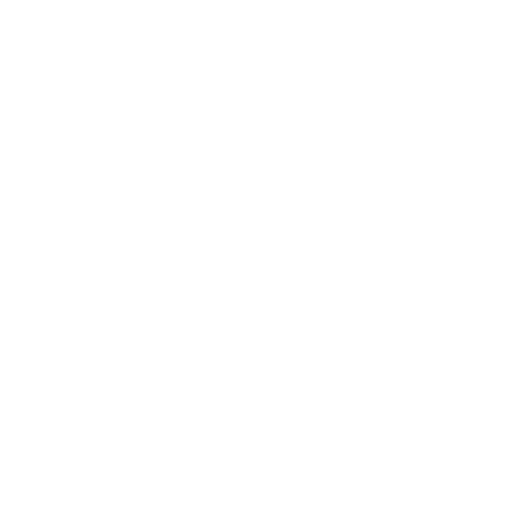
t = 0.00 s
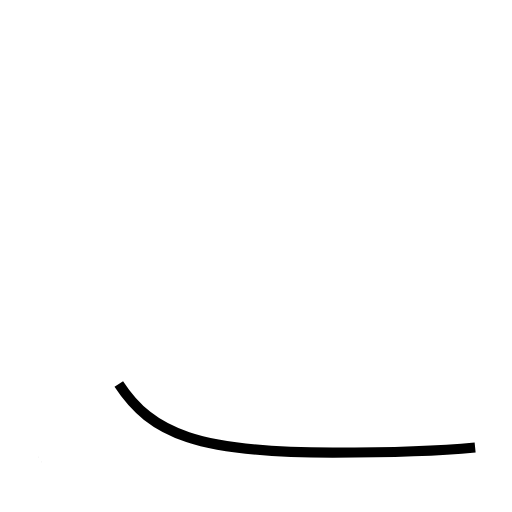
t = 1.11 s
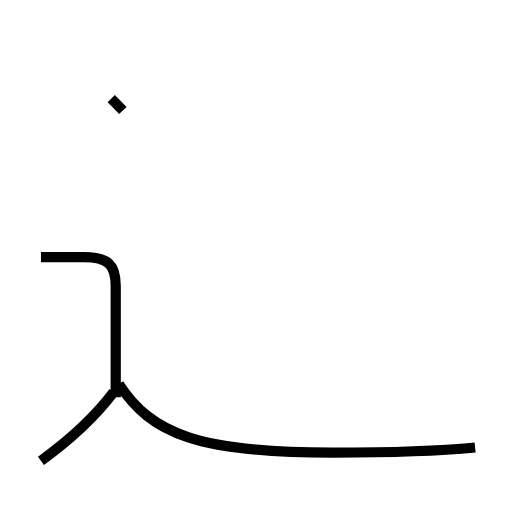
t = 2.05 s
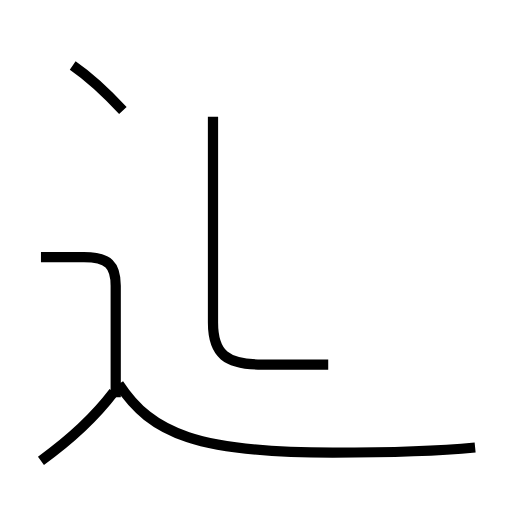
t = 3.22 s
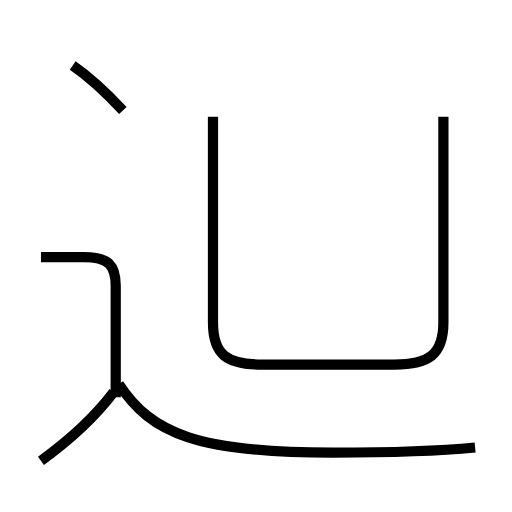
t = 4.24 s
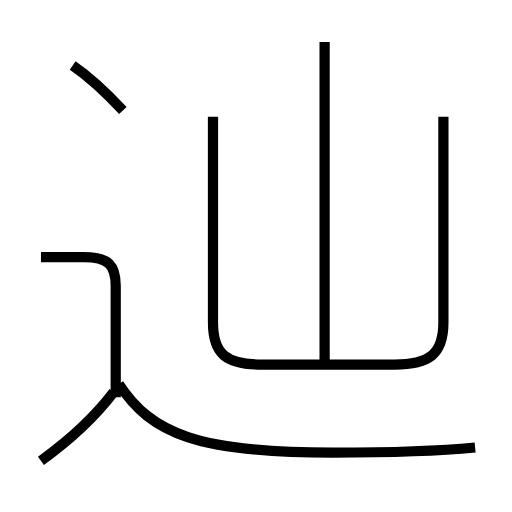
t = 5.17 s

The animated SVG that drew these frames (rendered in a browser with its animation timeline set to each time). Animation: 6 SMIL elements (animate=6); one cycle of 5.17 s.

<?xml version='1.0' encoding='utf-8'?>
<svg viewBox="0.0 -6.0 50.0 50.0" version="1.1" xmlns="http://www.w3.org/2000/svg"><rect x="-1000" y="-1000" width="2000" height="2000" stroke="white" fill="white" /><g style="fill:none;stroke:#000000;stroke-width:1"><path d="M 46.4 -0.3 C 42.3 0.1 38.2 0.2 32.5 0.2 C 19.4 0.2 14.8 -1.6 11.6 -6.5 " transform="translate(0.0 38.0)" stroke-dasharray="36.89879163076887" stroke-dashoffset="36.89879163076887"><animate attributeName="stroke-dashoffset" from="36.89879163076887" to="0" dur="1.106963748923066s" begin="0s" fill="freeze" /></path><path d="M 4.0 1.0 C 6.5 -0.8 9.2 -3.2 11.1 -5.7 " transform="translate(0.0 38.0)" stroke-dasharray="9.795634012663704" stroke-dashoffset="9.795634012663704"><animate attributeName="stroke-dashoffset" from="9.795634012663704" to="0" dur="0.29386902037991114s" begin="1.106963748923066s" fill="freeze" /></path><path d="M 11.3 -5.2 L 11.3 -16.1 C 11.3 -18.1 10.6 -18.9 8.2 -18.9 L 4.0 -18.9 " transform="translate(0.0 38.0)" stroke-dasharray="20.003946785784237" stroke-dashoffset="20.003946785784237"><animate attributeName="stroke-dashoffset" from="20.003946785784237" to="0" dur="0.6001184035735271s" begin="1.4008327693029772s" fill="freeze" /></path><path d="M 12.0 -33.2 C 10.7 -34.6 8.7 -36.5 7.1 -37.6 " transform="translate(0.0 38.0)" stroke-dasharray="6.596576923391342" stroke-dashoffset="6.596576923391342"><animate attributeName="stroke-dashoffset" from="6.596576923391342" to="0" dur="0.19789730770174024s" begin="2.0009511728765044s" fill="freeze" /></path><path d="M 20.8 -32.6 L 20.8 -12.5 C 20.8 -9.4 22.1 -8.4 25.6 -8.4 L 38.5 -8.4 C 41.9 -8.4 43.3 -9.4 43.3 -12.5 L 43.3 -32.6 " transform="translate(0.0 38.0)" stroke-dasharray="67.87117847141295" stroke-dashoffset="67.87117847141295"><animate attributeName="stroke-dashoffset" from="67.87117847141295" to="0" dur="2.036135354142388s" begin="2.1988484805782447s" fill="freeze" /></path><path d="M 31.7 -8.8 L 31.7 -39.9" transform="translate(0.0 38.0)" stroke-dasharray="31.099999999999998" stroke-dashoffset="31.099999999999998"><animate attributeName="stroke-dashoffset" from="31.099999999999998" to="0" dur="0.9329999999999999s" begin="4.234983834720633s" fill="freeze" /></path></g></svg>
